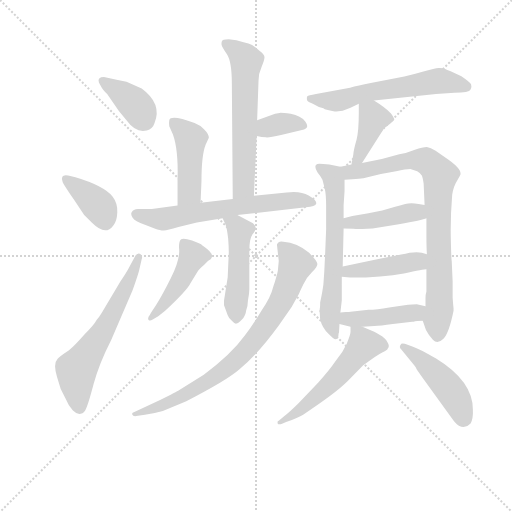
t = 0.00 s
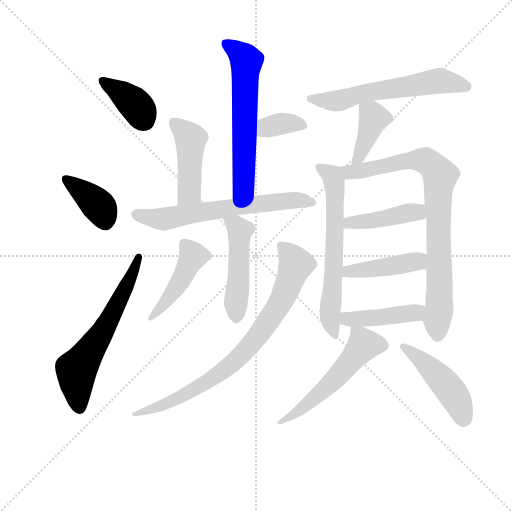
t = 2.57 s
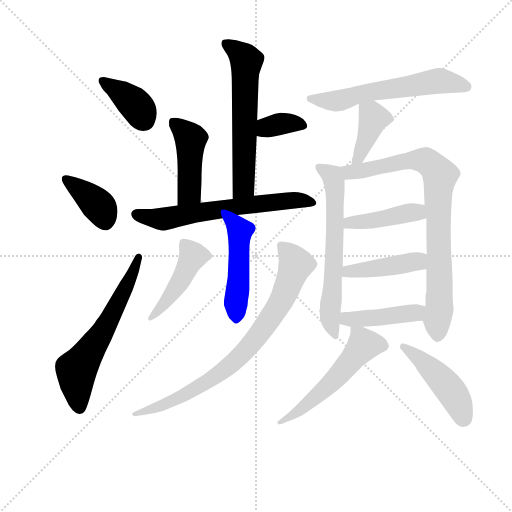
t = 5.15 s
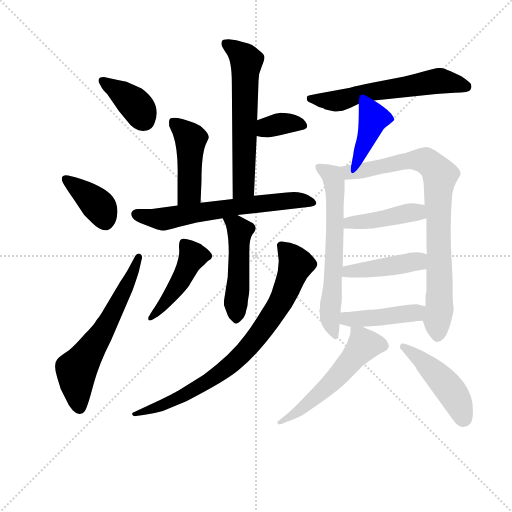
t = 7.72 s
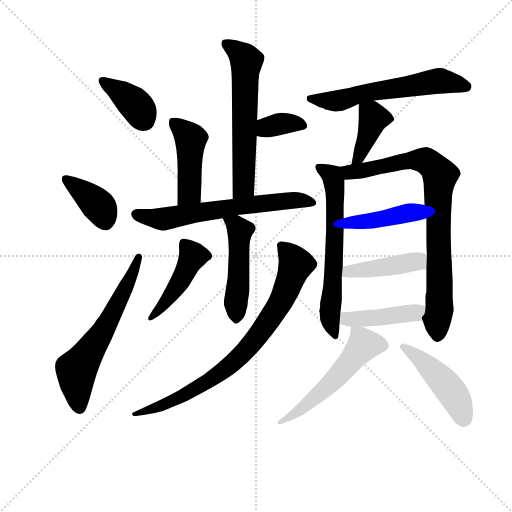
t = 10.30 s
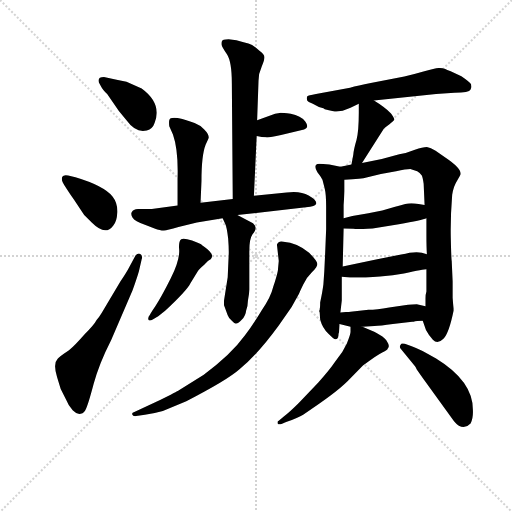
t = 12.87 s

The animated SVG that drew these frames (rendered in a browser with its animation timeline set to each time). Animation: 19 CSS @keyframes rules; one cycle of 12.87 s.

<svg version="1.1" viewBox="0 0 1024 1024" xmlns="http://www.w3.org/2000/svg">
  <g stroke="lightgray" stroke-dasharray="1,1" stroke-width="1" transform="scale(4, 4)">
    <line x1="0" y1="0" x2="256" y2="256"></line>
    <line x1="256" y1="0" x2="0" y2="256"></line>
    <line x1="128" y1="0" x2="128" y2="256"></line>
    <line x1="0" y1="128" x2="256" y2="128"></line>
  </g>
<g transform="scale(0.92, -0.92) translate(60, -900)">
   <style type="text/css">
    @keyframes keyframes0 {
      from {
       stroke: blue;
       stroke-dashoffset: 384;
       stroke-width: 128;
       }
       56% {
       animation-timing-function: step-end;
       stroke: blue;
       stroke-dashoffset: 0;
       stroke-width: 128;
       }
       to {
       stroke: black;
       stroke-width: 1024;
       }
       }
       #make-me-a-hanzi-animation-0 {
         animation: keyframes0 0.562500s both;
         animation-delay: 0.000000s;
         animation-timing-function: linear;
       }
    @keyframes keyframes1 {
      from {
       stroke: blue;
       stroke-dashoffset: 384;
       stroke-width: 128;
       }
       56% {
       animation-timing-function: step-end;
       stroke: blue;
       stroke-dashoffset: 0;
       stroke-width: 128;
       }
       to {
       stroke: black;
       stroke-width: 1024;
       }
       }
       #make-me-a-hanzi-animation-1 {
         animation: keyframes1 0.562500s both;
         animation-delay: 0.562500s;
         animation-timing-function: linear;
       }
    @keyframes keyframes2 {
      from {
       stroke: blue;
       stroke-dashoffset: 619;
       stroke-width: 128;
       }
       67% {
       animation-timing-function: step-end;
       stroke: blue;
       stroke-dashoffset: 0;
       stroke-width: 128;
       }
       to {
       stroke: black;
       stroke-width: 1024;
       }
       }
       #make-me-a-hanzi-animation-2 {
         animation: keyframes2 0.753743s both;
         animation-delay: 1.125000s;
         animation-timing-function: linear;
       }
    @keyframes keyframes3 {
      from {
       stroke: blue;
       stroke-dashoffset: 611;
       stroke-width: 128;
       }
       67% {
       animation-timing-function: step-end;
       stroke: blue;
       stroke-dashoffset: 0;
       stroke-width: 128;
       }
       to {
       stroke: black;
       stroke-width: 1024;
       }
       }
       #make-me-a-hanzi-animation-3 {
         animation: keyframes3 0.747233s both;
         animation-delay: 1.878743s;
         animation-timing-function: linear;
       }
    @keyframes keyframes4 {
      from {
       stroke: blue;
       stroke-dashoffset: 356;
       stroke-width: 128;
       }
       54% {
       animation-timing-function: step-end;
       stroke: blue;
       stroke-dashoffset: 0;
       stroke-width: 128;
       }
       to {
       stroke: black;
       stroke-width: 1024;
       }
       }
       #make-me-a-hanzi-animation-4 {
         animation: keyframes4 0.539714s both;
         animation-delay: 2.625977s;
         animation-timing-function: linear;
       }
    @keyframes keyframes5 {
      from {
       stroke: blue;
       stroke-dashoffset: 452;
       stroke-width: 128;
       }
       60% {
       animation-timing-function: step-end;
       stroke: blue;
       stroke-dashoffset: 0;
       stroke-width: 128;
       }
       to {
       stroke: black;
       stroke-width: 1024;
       }
       }
       #make-me-a-hanzi-animation-5 {
         animation: keyframes5 0.617839s both;
         animation-delay: 3.165690s;
         animation-timing-function: linear;
       }
    @keyframes keyframes6 {
      from {
       stroke: blue;
       stroke-dashoffset: 644;
       stroke-width: 128;
       }
       68% {
       animation-timing-function: step-end;
       stroke: blue;
       stroke-dashoffset: 0;
       stroke-width: 128;
       }
       to {
       stroke: black;
       stroke-width: 1024;
       }
       }
       #make-me-a-hanzi-animation-6 {
         animation: keyframes6 0.774089s both;
         animation-delay: 3.783529s;
         animation-timing-function: linear;
       }
    @keyframes keyframes7 {
      from {
       stroke: blue;
       stroke-dashoffset: 483;
       stroke-width: 128;
       }
       61% {
       animation-timing-function: step-end;
       stroke: blue;
       stroke-dashoffset: 0;
       stroke-width: 128;
       }
       to {
       stroke: black;
       stroke-width: 1024;
       }
       }
       #make-me-a-hanzi-animation-7 {
         animation: keyframes7 0.643066s both;
         animation-delay: 4.557617s;
         animation-timing-function: linear;
       }
    @keyframes keyframes8 {
      from {
       stroke: blue;
       stroke-dashoffset: 455;
       stroke-width: 128;
       }
       60% {
       animation-timing-function: step-end;
       stroke: blue;
       stroke-dashoffset: 0;
       stroke-width: 128;
       }
       to {
       stroke: black;
       stroke-width: 1024;
       }
       }
       #make-me-a-hanzi-animation-8 {
         animation: keyframes8 0.620280s both;
         animation-delay: 5.200684s;
         animation-timing-function: linear;
       }
    @keyframes keyframes9 {
      from {
       stroke: blue;
       stroke-dashoffset: 805;
       stroke-width: 128;
       }
       72% {
       animation-timing-function: step-end;
       stroke: blue;
       stroke-dashoffset: 0;
       stroke-width: 128;
       }
       to {
       stroke: black;
       stroke-width: 1024;
       }
       }
       #make-me-a-hanzi-animation-9 {
         animation: keyframes9 0.905111s both;
         animation-delay: 5.820964s;
         animation-timing-function: linear;
       }
    @keyframes keyframes10 {
      from {
       stroke: blue;
       stroke-dashoffset: 603;
       stroke-width: 128;
       }
       66% {
       animation-timing-function: step-end;
       stroke: blue;
       stroke-dashoffset: 0;
       stroke-width: 128;
       }
       to {
       stroke: black;
       stroke-width: 1024;
       }
       }
       #make-me-a-hanzi-animation-10 {
         animation: keyframes10 0.740723s both;
         animation-delay: 6.726074s;
         animation-timing-function: linear;
       }
    @keyframes keyframes11 {
      from {
       stroke: blue;
       stroke-dashoffset: 399;
       stroke-width: 128;
       }
       56% {
       animation-timing-function: step-end;
       stroke: blue;
       stroke-dashoffset: 0;
       stroke-width: 128;
       }
       to {
       stroke: black;
       stroke-width: 1024;
       }
       }
       #make-me-a-hanzi-animation-11 {
         animation: keyframes11 0.574707s both;
         animation-delay: 7.466797s;
         animation-timing-function: linear;
       }
    @keyframes keyframes12 {
      from {
       stroke: blue;
       stroke-dashoffset: 639;
       stroke-width: 128;
       }
       68% {
       animation-timing-function: step-end;
       stroke: blue;
       stroke-dashoffset: 0;
       stroke-width: 128;
       }
       to {
       stroke: black;
       stroke-width: 1024;
       }
       }
       #make-me-a-hanzi-animation-12 {
         animation: keyframes12 0.770020s both;
         animation-delay: 8.041504s;
         animation-timing-function: linear;
       }
    @keyframes keyframes13 {
      from {
       stroke: blue;
       stroke-dashoffset: 831;
       stroke-width: 128;
       }
       73% {
       animation-timing-function: step-end;
       stroke: blue;
       stroke-dashoffset: 0;
       stroke-width: 128;
       }
       to {
       stroke: black;
       stroke-width: 1024;
       }
       }
       #make-me-a-hanzi-animation-13 {
         animation: keyframes13 0.926270s both;
         animation-delay: 8.811523s;
         animation-timing-function: linear;
       }
    @keyframes keyframes14 {
      from {
       stroke: blue;
       stroke-dashoffset: 429;
       stroke-width: 128;
       }
       58% {
       animation-timing-function: step-end;
       stroke: blue;
       stroke-dashoffset: 0;
       stroke-width: 128;
       }
       to {
       stroke: black;
       stroke-width: 1024;
       }
       }
       #make-me-a-hanzi-animation-14 {
         animation: keyframes14 0.599121s both;
         animation-delay: 9.737793s;
         animation-timing-function: linear;
       }
    @keyframes keyframes15 {
      from {
       stroke: blue;
       stroke-dashoffset: 439;
       stroke-width: 128;
       }
       59% {
       animation-timing-function: step-end;
       stroke: blue;
       stroke-dashoffset: 0;
       stroke-width: 128;
       }
       to {
       stroke: black;
       stroke-width: 1024;
       }
       }
       #make-me-a-hanzi-animation-15 {
         animation: keyframes15 0.607259s both;
         animation-delay: 10.336914s;
         animation-timing-function: linear;
       }
    @keyframes keyframes16 {
      from {
       stroke: blue;
       stroke-dashoffset: 435;
       stroke-width: 128;
       }
       59% {
       animation-timing-function: step-end;
       stroke: blue;
       stroke-dashoffset: 0;
       stroke-width: 128;
       }
       to {
       stroke: black;
       stroke-width: 1024;
       }
       }
       #make-me-a-hanzi-animation-16 {
         animation: keyframes16 0.604004s both;
         animation-delay: 10.944173s;
         animation-timing-function: linear;
       }
    @keyframes keyframes17 {
      from {
       stroke: blue;
       stroke-dashoffset: 545;
       stroke-width: 128;
       }
       64% {
       animation-timing-function: step-end;
       stroke: blue;
       stroke-dashoffset: 0;
       stroke-width: 128;
       }
       to {
       stroke: black;
       stroke-width: 1024;
       }
       }
       #make-me-a-hanzi-animation-17 {
         animation: keyframes17 0.693522s both;
         animation-delay: 11.548177s;
         animation-timing-function: linear;
       }
    @keyframes keyframes18 {
      from {
       stroke: blue;
       stroke-dashoffset: 464;
       stroke-width: 128;
       }
       60% {
       animation-timing-function: step-end;
       stroke: blue;
       stroke-dashoffset: 0;
       stroke-width: 128;
       }
       to {
       stroke: black;
       stroke-width: 1024;
       }
       }
       #make-me-a-hanzi-animation-18 {
         animation: keyframes18 0.627604s both;
         animation-delay: 12.241699s;
         animation-timing-function: linear;
       }
</style>
<path d="M 166.0 732.5 Q 151.0 732.5 155.0 720.5 L 160.0 711.5 Q 163.0 705.5 173.0 695.5 L 198.0 659.5 L 215.0 638.5 Q 235.0 610.5 259.0 616.5 Q 272.0 619.5 276.0 632.5 Q 293.0 674.5 248.0 707.5 L 215.0 722.5 Q 197.0 726.5 186.0 728.5 L 166.0 732.5 Z" fill="lightgray"></path> 
<path d="M 101.0 465.5 L 123.0 432.5 L 140.0 415.5 Q 169.0 386.5 186.0 409.5 Q 194.0 417.5 195.0 438.0 Q 196.0 458.5 185.0 472.5 Q 165.0 496.5 104.0 514.5 L 88.0 518.5 Q 78.0 520.5 75.5 515.5 Q 73.0 510.5 76.5 503.5 Q 80.0 496.5 101.0 465.5 Z" fill="lightgray"></path> 
<path d="M 220.0 317.5 Q 216.0 309.5 202.0 288.5 L 161.0 219.5 Q 155.0 209.5 150.0 204.5 Q 145.0 194.5 124.0 173.5 Q 103.0 149.5 90.0 138.5 Q 66.0 122.5 65.0 119.5 Q 55.0 109.5 64.0 80.5 L 72.0 54.5 L 83.0 32.5 Q 89.0 17.5 98.0 8.0 Q 107.0 -1.5 115.5 0.5 Q 124.0 2.5 127.0 11.5 Q 132.0 21.5 143.5 65.0 Q 155.0 108.5 182.0 161.5 L 228.0 268.5 Q 238.0 296.5 242.0 310.5 L 248.0 336.5 Q 251.0 344.5 244.0 348.5 Q 238.0 350.5 234.0 343.5 L 220.0 317.5 Z" fill="lightgray"></path> 
<path d="M 437.0 814.5 Q 423.0 814.5 422.0 809.5 Q 421.0 804.5 422.0 801.5 Q 422.0 798.5 433.0 782.5 Q 444.0 766.5 444.0 718.5 L 446.0 467.5 C 446.0 437.5 491.0 444.5 492.0 474.5 L 498.0 604.5 L 499.0 638.5 L 502.0 724.5 Q 502.0 740.5 509.0 755.5 Q 515.0 769.5 515.0 775.5 Q 515.0 781.5 504.0 789.5 Q 491.0 802.5 480.0 805.5 Q 468.0 808.5 454.0 812.5 L 437.0 814.5 Z" fill="lightgray"></path> 
<path d="M 498.0 604.5 Q 510.0 601.5 518.0 601.5 Q 525.0 600.5 551.0 606.5 L 601.0 618.5 Q 613.0 622.5 604.0 635.5 Q 594.0 648.5 572.0 652.5 Q 549.0 655.5 548.0 654.5 L 538.0 652.5 L 499.0 638.5 C 471.0 628.5 469.0 611.5 498.0 604.5 Z" fill="lightgray"></path> 
<path d="M 376.0 459.5 L 378.0 506.5 Q 378.0 562.5 387.0 585.5 L 394.0 600.5 Q 394.0 608.5 384.0 618.5 Q 374.0 628.5 363.0 632.5 Q 311.0 651.5 308.0 638.5 Q 307.0 634.5 308.0 625.5 L 316.0 607.5 Q 328.0 573.5 326.0 510.5 L 326.0 453.5 C 326.0 423.5 375.0 429.5 376.0 459.5 Z" fill="lightgray"></path> 
<path d="M 446.0 467.5 L 376.0 459.5 L 326.0 453.5 L 270.0 445.5 L 240.0 445.5 Q 229.0 444.5 227.0 439.5 Q 223.0 435.5 228.0 427.0 Q 233.0 418.5 255.0 411.5 L 276.0 403.5 Q 290.0 398.5 296.5 399.0 Q 303.0 399.5 328.0 406.5 L 368.0 416.5 L 424.0 425.5 L 456.0 432.5 L 605.0 449.5 Q 626.0 450.5 627.5 457.5 Q 629.0 464.5 611.0 475.0 Q 593.0 485.5 563.0 481.5 L 492.0 474.5 L 446.0 467.5 Z" fill="lightgray"></path> 
<path d="M 424.0 425.5 L 430.0 412.5 Q 433.0 406.5 436.0 381.5 Q 438.0 355.5 437.0 342.5 L 435.0 297.5 L 427.0 246.5 L 427.0 236.5 L 435.0 214.5 Q 437.0 208.5 444.0 202.5 Q 450.0 195.5 454.0 196.5 Q 458.0 197.5 466.0 205.5 Q 474.0 213.5 475.0 224.5 Q 479.0 235.5 479.0 246.5 Q 482.0 261.5 482.0 270.5 L 482.0 354.5 Q 482.0 380.5 489.0 390.5 Q 496.0 399.5 496.0 404.5 Q 496.0 408.5 490.0 414.5 L 456.0 432.5 C 429.0 446.5 411.0 452.5 424.0 425.5 Z" fill="lightgray"></path> 
<path d="M 263.0 204.5 Q 266.0 201.5 272.0 205.5 L 284.0 212.5 L 299.0 224.5 Q 347.0 269.5 354.0 284.5 L 370.0 310.5 Q 373.0 315.5 384.0 324.5 Q 393.0 334.5 398.0 336.5 Q 405.0 344.5 395.5 354.0 Q 386.0 363.5 380.0 366.5 Q 376.0 370.5 357.5 377.0 Q 339.0 383.5 334.0 380.0 Q 329.0 376.5 329.0 362.5 Q 333.0 338.5 311.5 295.5 Q 290.0 252.5 278.0 235.0 Q 266.0 217.5 266.0 215.5 Q 260.0 208.5 263.0 204.5 Z" fill="lightgray"></path> 
<path d="M 544.0 311.5 Q 542.0 300.5 534.0 276.5 Q 529.0 254.5 509.0 225.5 Q 491.0 195.5 473.0 171.5 Q 442.0 128.5 383.0 85.5 L 329.0 51.5 Q 325.0 48.5 288.0 30.5 L 232.0 4.5 Q 226.0 3.5 227.5 -1.0 Q 229.0 -5.5 236.0 -4.5 L 255.0 -1.5 Q 273.0 0.5 294.0 6.5 L 345.0 27.5 Q 434.0 73.5 460.0 96.5 Q 500.0 129.5 546.0 192.5 L 574.0 232.5 L 590.0 261.5 Q 591.0 264.5 599.0 281.0 Q 607.0 297.5 618.5 308.5 Q 630.0 319.5 630.0 326.0 Q 630.0 332.5 612.0 350.5 Q 586.0 372.5 556.0 374.5 Q 546.0 377.5 542.0 368.5 L 546.0 332.5 L 544.0 311.5 Z" fill="lightgray"></path> 
<path d="M 753.0 681.5 L 888.0 695.5 L 928.0 698.5 Q 960.0 698.5 963.0 705.5 Q 966.0 712.5 964.0 717.0 Q 962.0 721.5 943.0 734.5 Q 914.0 747.5 908.0 750.0 Q 902.0 752.5 893.5 752.0 Q 885.0 751.5 862.5 745.0 Q 840.0 738.5 819.0 733.5 L 746.0 719.5 Q 718.0 713.5 701.0 709.5 L 627.0 695.5 Q 610.0 692.5 608.0 690.5 Q 606.0 685.5 607.5 682.0 Q 609.0 678.5 620.0 674.5 Q 633.0 666.5 643.0 664.5 L 646.0 662.5 Q 666.0 657.5 671.0 657.5 L 685.0 659.5 L 702.0 665.5 L 720.0 674.5 L 753.0 681.5 Z" fill="lightgray"></path> 
<path d="M 727.0 545.5 L 774.0 619.5 Q 776.0 622.5 786.0 629.5 Q 796.0 636.5 797.0 639.5 Q 798.0 642.5 790.0 653.5 Q 776.0 667.5 753.0 681.5 C 728.0 697.5 720.0 702.5 720.0 674.5 L 720.0 655.5 Q 720.0 615.5 715.0 595.5 Q 709.0 575.5 708.0 563.5 L 704.0 542.5 C 698.0 513.5 711.0 520.5 727.0 545.5 Z" fill="lightgray"></path> 
<path d="M 680.0 537.5 L 656.0 542.5 Q 633.0 544.5 630.0 543.5 Q 621.0 540.5 630.0 525.5 Q 638.0 515.5 641.0 509.5 L 646.0 489.5 Q 649.0 477.5 649.0 450.5 L 649.0 401.5 L 647.0 352.5 L 645.0 310.5 L 643.0 281.5 Q 641.0 265.5 636.0 242.5 Q 636.0 231.5 635.0 228.5 L 635.0 226.5 Q 634.0 224.5 634.0 223.5 L 635.0 220.5 L 636.0 205.5 Q 641.0 186.5 654.0 174.5 Q 666.0 162.5 669.0 162.5 Q 676.0 162.5 676.0 174.5 L 677.0 177.5 L 678.0 195.5 L 680.0 220.5 L 683.0 246.5 L 683.0 298.5 L 685.0 320.5 L 687.0 403.5 L 687.0 425.5 L 687.0 454.5 L 689.0 484.5 L 689.0 509.5 C 689.0 535.5 689.0 535.5 680.0 537.5 Z" fill="lightgray"></path> 
<path d="M 859.0 202.5 L 866.0 182.5 Q 871.0 172.5 881.0 161.5 Q 891.0 150.5 904.0 163.5 Q 916.0 175.5 926.0 224.5 L 926.0 229.5 L 925.0 239.5 L 924.0 252.5 L 924.0 288.5 L 922.0 332.5 Q 921.0 337.5 920.0 382.5 Q 919.0 426.5 923.0 476.5 Q 926.0 495.5 934.0 507.5 Q 941.0 519.5 941.0 520.5 Q 944.0 533.5 908.0 557.5 L 887.0 572.5 Q 876.0 579.5 868.0 580.5 Q 859.0 580.5 842.0 574.5 Q 825.0 567.5 808.0 564.5 L 770.0 554.5 L 727.0 545.5 L 704.0 542.5 L 680.0 537.5 C 651.0 531.5 659.0 507.5 689.0 509.5 L 706.0 510.5 Q 708.0 510.5 730.0 512.5 L 768.0 521.5 L 801.0 527.5 Q 823.0 532.5 832.0 532.5 L 847.0 527.5 Q 855.0 522.5 857.0 518.5 Q 859.0 514.5 861.0 500.5 L 863.0 454.5 L 867.0 425.5 L 867.0 388.5 Q 867.0 362.5 868.0 347.5 L 867.0 314.5 L 867.0 266.5 Q 865.0 260.5 865.0 251.5 L 865.0 234.5 C 865.0 204.5 853.0 219.5 859.0 202.5 Z" fill="lightgray"></path> 
<path d="M 687.0 403.5 L 708.0 402.5 Q 711.0 401.5 750.0 403.5 L 807.0 412.5 Q 858.0 421.5 867.0 425.5 C 895.0 435.5 893.0 449.5 863.0 454.5 L 850.0 456.5 Q 833.0 459.5 821.0 456.5 Q 809.0 452.5 799.0 450.5 L 771.0 442.5 Q 753.0 438.5 741.0 436.5 L 706.0 430.5 L 687.0 425.5 C 658.0 417.5 657.0 404.5 687.0 403.5 Z" fill="lightgray"></path> 
<path d="M 683.0 298.5 L 701.0 296.5 Q 773.0 296.5 818.0 305.5 Q 862.0 314.5 867.0 314.5 C 897.0 318.5 897.0 339.5 868.0 347.5 L 857.0 350.5 Q 842.0 354.5 812.0 346.5 L 760.0 336.5 L 685.0 320.5 C 656.0 314.5 653.0 301.5 683.0 298.5 Z" fill="lightgray"></path> 
<path d="M 678.0 195.5 L 702.0 189.5 L 728.0 189.5 L 754.0 191.5 Q 766.0 191.5 794.0 195.5 L 836.0 200.5 L 839.0 200.5 Q 845.0 202.5 859.0 202.5 C 889.0 203.5 894.0 228.5 865.0 234.5 L 846.0 238.5 Q 834.0 238.5 827.0 237.5 L 786.0 231.5 Q 759.0 226.5 741.0 226.5 L 702.0 222.5 Q 700.0 221.5 692.0 221.5 L 680.0 220.5 C 650.0 218.5 649.0 202.5 678.0 195.5 Z" fill="lightgray"></path> 
<path d="M 702.0 189.5 L 702.0 178.5 Q 702.0 173.5 694.0 153.5 Q 685.0 133.5 670.0 115.5 Q 655.0 93.5 632.0 68.5 L 590.0 24.5 Q 571.0 5.5 557.0 -5.5 L 546.0 -14.5 Q 542.0 -15.5 544.0 -21.5 Q 547.0 -23.5 552.0 -21.5 L 562.0 -17.5 Q 589.0 -7.5 599.0 -1.5 Q 669.0 44.5 696.0 71.5 L 729.0 105.5 Q 761.0 129.5 772.0 134.5 Q 782.0 138.5 783.0 142.5 Q 788.0 147.5 782.0 156.5 Q 779.0 164.5 765.0 172.5 Q 751.0 180.5 747.0 181.5 L 728.0 189.5 C 702.0 200.5 702.0 200.5 702.0 189.5 Z" fill="lightgray"></path> 
<path d="M 840.0 106.5 Q 844.0 102.5 846.0 96.5 L 859.0 78.5 L 927.0 -15.5 Q 946.0 -38.5 963.0 -20.5 Q 969.0 -9.5 968.0 9.5 Q 968.0 71.5 888.0 120.5 Q 851.0 142.5 835.0 147.5 L 820.0 152.5 Q 812.0 154.5 811.0 150.5 Q 807.0 145.5 812.0 140.5 L 840.0 106.5 Z" fill="lightgray"></path> 
      <clipPath id="make-me-a-hanzi-clip-0">
      <path d="M 166.0 732.5 Q 151.0 732.5 155.0 720.5 L 160.0 711.5 Q 163.0 705.5 173.0 695.5 L 198.0 659.5 L 215.0 638.5 Q 235.0 610.5 259.0 616.5 Q 272.0 619.5 276.0 632.5 Q 293.0 674.5 248.0 707.5 L 215.0 722.5 Q 197.0 726.5 186.0 728.5 L 166.0 732.5 Z" fill="lightgray"></path>
      </clipPath>
      <path clip-path="url(#make-me-a-hanzi-clip-0)" d="M 163.0 724.5 L 228.0 678.5 L 255.0 638.5 " fill="none" id="make-me-a-hanzi-animation-0" stroke-dasharray="256 512" stroke-linecap="round"></path>

      <clipPath id="make-me-a-hanzi-clip-1">
      <path d="M 101.0 465.5 L 123.0 432.5 L 140.0 415.5 Q 169.0 386.5 186.0 409.5 Q 194.0 417.5 195.0 438.0 Q 196.0 458.5 185.0 472.5 Q 165.0 496.5 104.0 514.5 L 88.0 518.5 Q 78.0 520.5 75.5 515.5 Q 73.0 510.5 76.5 503.5 Q 80.0 496.5 101.0 465.5 Z" fill="lightgray"></path>
      </clipPath>
      <path clip-path="url(#make-me-a-hanzi-clip-1)" d="M 83.0 510.5 L 156.0 451.5 L 168.0 419.5 " fill="none" id="make-me-a-hanzi-animation-1" stroke-dasharray="256 512" stroke-linecap="round"></path>

      <clipPath id="make-me-a-hanzi-clip-2">
      <path d="M 220.0 317.5 Q 216.0 309.5 202.0 288.5 L 161.0 219.5 Q 155.0 209.5 150.0 204.5 Q 145.0 194.5 124.0 173.5 Q 103.0 149.5 90.0 138.5 Q 66.0 122.5 65.0 119.5 Q 55.0 109.5 64.0 80.5 L 72.0 54.5 L 83.0 32.5 Q 89.0 17.5 98.0 8.0 Q 107.0 -1.5 115.5 0.5 Q 124.0 2.5 127.0 11.5 Q 132.0 21.5 143.5 65.0 Q 155.0 108.5 182.0 161.5 L 228.0 268.5 Q 238.0 296.5 242.0 310.5 L 248.0 336.5 Q 251.0 344.5 244.0 348.5 Q 238.0 350.5 234.0 343.5 L 220.0 317.5 Z" fill="lightgray"></path>
      </clipPath>
      <path clip-path="url(#make-me-a-hanzi-clip-2)" d="M 113.0 15.5 L 106.0 96.5 L 170.0 190.5 L 218.0 281.5 L 242.0 341.5 " fill="none" id="make-me-a-hanzi-animation-2" stroke-dasharray="491 982" stroke-linecap="round"></path>

      <clipPath id="make-me-a-hanzi-clip-3">
      <path d="M 437.0 814.5 Q 423.0 814.5 422.0 809.5 Q 421.0 804.5 422.0 801.5 Q 422.0 798.5 433.0 782.5 Q 444.0 766.5 444.0 718.5 L 446.0 467.5 C 446.0 437.5 491.0 444.5 492.0 474.5 L 498.0 604.5 L 499.0 638.5 L 502.0 724.5 Q 502.0 740.5 509.0 755.5 Q 515.0 769.5 515.0 775.5 Q 515.0 781.5 504.0 789.5 Q 491.0 802.5 480.0 805.5 Q 468.0 808.5 454.0 812.5 L 437.0 814.5 Z" fill="lightgray"></path>
      </clipPath>
      <path clip-path="url(#make-me-a-hanzi-clip-3)" d="M 432.0 804.5 L 475.0 768.5 L 469.0 495.5 L 453.0 475.5 " fill="none" id="make-me-a-hanzi-animation-3" stroke-dasharray="483 966" stroke-linecap="round"></path>

      <clipPath id="make-me-a-hanzi-clip-4">
      <path d="M 498.0 604.5 Q 510.0 601.5 518.0 601.5 Q 525.0 600.5 551.0 606.5 L 601.0 618.5 Q 613.0 622.5 604.0 635.5 Q 594.0 648.5 572.0 652.5 Q 549.0 655.5 548.0 654.5 L 538.0 652.5 L 499.0 638.5 C 471.0 628.5 469.0 611.5 498.0 604.5 Z" fill="lightgray"></path>
      </clipPath>
      <path clip-path="url(#make-me-a-hanzi-clip-4)" d="M 505.0 609.5 L 526.0 624.5 L 548.0 630.5 L 599.0 627.5 " fill="none" id="make-me-a-hanzi-animation-4" stroke-dasharray="228 456" stroke-linecap="round"></path>

      <clipPath id="make-me-a-hanzi-clip-5">
      <path d="M 376.0 459.5 L 378.0 506.5 Q 378.0 562.5 387.0 585.5 L 394.0 600.5 Q 394.0 608.5 384.0 618.5 Q 374.0 628.5 363.0 632.5 Q 311.0 651.5 308.0 638.5 Q 307.0 634.5 308.0 625.5 L 316.0 607.5 Q 328.0 573.5 326.0 510.5 L 326.0 453.5 C 326.0 423.5 375.0 429.5 376.0 459.5 Z" fill="lightgray"></path>
      </clipPath>
      <path clip-path="url(#make-me-a-hanzi-clip-5)" d="M 318.0 632.5 L 354.0 597.5 L 352.0 482.5 L 331.0 460.5 " fill="none" id="make-me-a-hanzi-animation-5" stroke-dasharray="324 648" stroke-linecap="round"></path>

      <clipPath id="make-me-a-hanzi-clip-6">
      <path d="M 446.0 467.5 L 376.0 459.5 L 326.0 453.5 L 270.0 445.5 L 240.0 445.5 Q 229.0 444.5 227.0 439.5 Q 223.0 435.5 228.0 427.0 Q 233.0 418.5 255.0 411.5 L 276.0 403.5 Q 290.0 398.5 296.5 399.0 Q 303.0 399.5 328.0 406.5 L 368.0 416.5 L 424.0 425.5 L 456.0 432.5 L 605.0 449.5 Q 626.0 450.5 627.5 457.5 Q 629.0 464.5 611.0 475.0 Q 593.0 485.5 563.0 481.5 L 492.0 474.5 L 446.0 467.5 Z" fill="lightgray"></path>
      </clipPath>
      <path clip-path="url(#make-me-a-hanzi-clip-6)" d="M 237.0 434.5 L 289.0 423.5 L 501.0 457.5 L 571.0 464.5 L 621.0 459.5 " fill="none" id="make-me-a-hanzi-animation-6" stroke-dasharray="516 1032" stroke-linecap="round"></path>

      <clipPath id="make-me-a-hanzi-clip-7">
      <path d="M 424.0 425.5 L 430.0 412.5 Q 433.0 406.5 436.0 381.5 Q 438.0 355.5 437.0 342.5 L 435.0 297.5 L 427.0 246.5 L 427.0 236.5 L 435.0 214.5 Q 437.0 208.5 444.0 202.5 Q 450.0 195.5 454.0 196.5 Q 458.0 197.5 466.0 205.5 Q 474.0 213.5 475.0 224.5 Q 479.0 235.5 479.0 246.5 Q 482.0 261.5 482.0 270.5 L 482.0 354.5 Q 482.0 380.5 489.0 390.5 Q 496.0 399.5 496.0 404.5 Q 496.0 408.5 490.0 414.5 L 456.0 432.5 C 429.0 446.5 411.0 452.5 424.0 425.5 Z" fill="lightgray"></path>
      </clipPath>
      <path clip-path="url(#make-me-a-hanzi-clip-7)" d="M 431.0 420.5 L 443.0 417.5 L 460.0 399.5 L 454.0 209.5 " fill="none" id="make-me-a-hanzi-animation-7" stroke-dasharray="355 710" stroke-linecap="round"></path>

      <clipPath id="make-me-a-hanzi-clip-8">
      <path d="M 263.0 204.5 Q 266.0 201.5 272.0 205.5 L 284.0 212.5 L 299.0 224.5 Q 347.0 269.5 354.0 284.5 L 370.0 310.5 Q 373.0 315.5 384.0 324.5 Q 393.0 334.5 398.0 336.5 Q 405.0 344.5 395.5 354.0 Q 386.0 363.5 380.0 366.5 Q 376.0 370.5 357.5 377.0 Q 339.0 383.5 334.0 380.0 Q 329.0 376.5 329.0 362.5 Q 333.0 338.5 311.5 295.5 Q 290.0 252.5 278.0 235.0 Q 266.0 217.5 266.0 215.5 Q 260.0 208.5 263.0 204.5 Z" fill="lightgray"></path>
      </clipPath>
      <path clip-path="url(#make-me-a-hanzi-clip-8)" d="M 339.0 372.5 L 359.0 342.5 L 319.0 268.5 L 267.0 209.5 " fill="none" id="make-me-a-hanzi-animation-8" stroke-dasharray="327 654" stroke-linecap="round"></path>

      <clipPath id="make-me-a-hanzi-clip-9">
      <path d="M 544.0 311.5 Q 542.0 300.5 534.0 276.5 Q 529.0 254.5 509.0 225.5 Q 491.0 195.5 473.0 171.5 Q 442.0 128.5 383.0 85.5 L 329.0 51.5 Q 325.0 48.5 288.0 30.5 L 232.0 4.5 Q 226.0 3.5 227.5 -1.0 Q 229.0 -5.5 236.0 -4.5 L 255.0 -1.5 Q 273.0 0.5 294.0 6.5 L 345.0 27.5 Q 434.0 73.5 460.0 96.5 Q 500.0 129.5 546.0 192.5 L 574.0 232.5 L 590.0 261.5 Q 591.0 264.5 599.0 281.0 Q 607.0 297.5 618.5 308.5 Q 630.0 319.5 630.0 326.0 Q 630.0 332.5 612.0 350.5 Q 586.0 372.5 556.0 374.5 Q 546.0 377.5 542.0 368.5 L 546.0 332.5 L 544.0 311.5 Z" fill="lightgray"></path>
      </clipPath>
      <path clip-path="url(#make-me-a-hanzi-clip-9)" d="M 552.0 363.5 L 578.0 336.5 L 582.0 323.5 L 543.0 231.5 L 477.0 141.5 L 438.0 103.5 L 366.0 54.5 L 296.0 19.5 L 233.0 -0.5 " fill="none" id="make-me-a-hanzi-animation-9" stroke-dasharray="677 1354" stroke-linecap="round"></path>

      <clipPath id="make-me-a-hanzi-clip-10">
      <path d="M 753.0 681.5 L 888.0 695.5 L 928.0 698.5 Q 960.0 698.5 963.0 705.5 Q 966.0 712.5 964.0 717.0 Q 962.0 721.5 943.0 734.5 Q 914.0 747.5 908.0 750.0 Q 902.0 752.5 893.5 752.0 Q 885.0 751.5 862.5 745.0 Q 840.0 738.5 819.0 733.5 L 746.0 719.5 Q 718.0 713.5 701.0 709.5 L 627.0 695.5 Q 610.0 692.5 608.0 690.5 Q 606.0 685.5 607.5 682.0 Q 609.0 678.5 620.0 674.5 Q 633.0 666.5 643.0 664.5 L 646.0 662.5 Q 666.0 657.5 671.0 657.5 L 685.0 659.5 L 702.0 665.5 L 720.0 674.5 L 753.0 681.5 Z" fill="lightgray"></path>
      </clipPath>
      <path clip-path="url(#make-me-a-hanzi-clip-10)" d="M 613.0 685.5 L 675.0 680.5 L 741.0 699.5 L 897.0 724.5 L 954.0 712.5 " fill="none" id="make-me-a-hanzi-animation-10" stroke-dasharray="475 950" stroke-linecap="round"></path>

      <clipPath id="make-me-a-hanzi-clip-11">
      <path d="M 727.0 545.5 L 774.0 619.5 Q 776.0 622.5 786.0 629.5 Q 796.0 636.5 797.0 639.5 Q 798.0 642.5 790.0 653.5 Q 776.0 667.5 753.0 681.5 C 728.0 697.5 720.0 702.5 720.0 674.5 L 720.0 655.5 Q 720.0 615.5 715.0 595.5 Q 709.0 575.5 708.0 563.5 L 704.0 542.5 C 698.0 513.5 711.0 520.5 727.0 545.5 Z" fill="lightgray"></path>
      </clipPath>
      <path clip-path="url(#make-me-a-hanzi-clip-11)" d="M 727.0 669.5 L 752.0 643.5 L 726.0 572.5 L 709.0 546.5 " fill="none" id="make-me-a-hanzi-animation-11" stroke-dasharray="271 542" stroke-linecap="round"></path>

      <clipPath id="make-me-a-hanzi-clip-12">
      <path d="M 680.0 537.5 L 656.0 542.5 Q 633.0 544.5 630.0 543.5 Q 621.0 540.5 630.0 525.5 Q 638.0 515.5 641.0 509.5 L 646.0 489.5 Q 649.0 477.5 649.0 450.5 L 649.0 401.5 L 647.0 352.5 L 645.0 310.5 L 643.0 281.5 Q 641.0 265.5 636.0 242.5 Q 636.0 231.5 635.0 228.5 L 635.0 226.5 Q 634.0 224.5 634.0 223.5 L 635.0 220.5 L 636.0 205.5 Q 641.0 186.5 654.0 174.5 Q 666.0 162.5 669.0 162.5 Q 676.0 162.5 676.0 174.5 L 677.0 177.5 L 678.0 195.5 L 680.0 220.5 L 683.0 246.5 L 683.0 298.5 L 685.0 320.5 L 687.0 403.5 L 687.0 425.5 L 687.0 454.5 L 689.0 484.5 L 689.0 509.5 C 689.0 535.5 689.0 535.5 680.0 537.5 Z" fill="lightgray"></path>
      </clipPath>
      <path clip-path="url(#make-me-a-hanzi-clip-12)" d="M 634.0 535.5 L 658.0 521.5 L 667.0 503.5 L 667.0 355.5 L 657.0 214.5 L 670.0 170.5 " fill="none" id="make-me-a-hanzi-animation-12" stroke-dasharray="511 1022" stroke-linecap="round"></path>

      <clipPath id="make-me-a-hanzi-clip-13">
      <path d="M 859.0 202.5 L 866.0 182.5 Q 871.0 172.5 881.0 161.5 Q 891.0 150.5 904.0 163.5 Q 916.0 175.5 926.0 224.5 L 926.0 229.5 L 925.0 239.5 L 924.0 252.5 L 924.0 288.5 L 922.0 332.5 Q 921.0 337.5 920.0 382.5 Q 919.0 426.5 923.0 476.5 Q 926.0 495.5 934.0 507.5 Q 941.0 519.5 941.0 520.5 Q 944.0 533.5 908.0 557.5 L 887.0 572.5 Q 876.0 579.5 868.0 580.5 Q 859.0 580.5 842.0 574.5 Q 825.0 567.5 808.0 564.5 L 770.0 554.5 L 727.0 545.5 L 704.0 542.5 L 680.0 537.5 C 651.0 531.5 659.0 507.5 689.0 509.5 L 706.0 510.5 Q 708.0 510.5 730.0 512.5 L 768.0 521.5 L 801.0 527.5 Q 823.0 532.5 832.0 532.5 L 847.0 527.5 Q 855.0 522.5 857.0 518.5 Q 859.0 514.5 861.0 500.5 L 863.0 454.5 L 867.0 425.5 L 867.0 388.5 Q 867.0 362.5 868.0 347.5 L 867.0 314.5 L 867.0 266.5 Q 865.0 260.5 865.0 251.5 L 865.0 234.5 C 865.0 204.5 853.0 219.5 859.0 202.5 Z" fill="lightgray"></path>
      </clipPath>
      <path clip-path="url(#make-me-a-hanzi-clip-13)" d="M 687.0 532.5 L 708.0 526.5 L 857.0 552.5 L 875.0 544.5 L 897.0 519.5 L 892.0 478.5 L 892.0 170.5 " fill="none" id="make-me-a-hanzi-animation-13" stroke-dasharray="703 1406" stroke-linecap="round"></path>

      <clipPath id="make-me-a-hanzi-clip-14">
      <path d="M 687.0 403.5 L 708.0 402.5 Q 711.0 401.5 750.0 403.5 L 807.0 412.5 Q 858.0 421.5 867.0 425.5 C 895.0 435.5 893.0 449.5 863.0 454.5 L 850.0 456.5 Q 833.0 459.5 821.0 456.5 Q 809.0 452.5 799.0 450.5 L 771.0 442.5 Q 753.0 438.5 741.0 436.5 L 706.0 430.5 L 687.0 425.5 C 658.0 417.5 657.0 404.5 687.0 403.5 Z" fill="lightgray"></path>
      </clipPath>
      <path clip-path="url(#make-me-a-hanzi-clip-14)" d="M 693.0 409.5 L 700.0 415.5 L 755.0 420.5 L 830.0 437.5 L 861.0 432.5 " fill="none" id="make-me-a-hanzi-animation-14" stroke-dasharray="301 602" stroke-linecap="round"></path>

      <clipPath id="make-me-a-hanzi-clip-15">
      <path d="M 683.0 298.5 L 701.0 296.5 Q 773.0 296.5 818.0 305.5 Q 862.0 314.5 867.0 314.5 C 897.0 318.5 897.0 339.5 868.0 347.5 L 857.0 350.5 Q 842.0 354.5 812.0 346.5 L 760.0 336.5 L 685.0 320.5 C 656.0 314.5 653.0 301.5 683.0 298.5 Z" fill="lightgray"></path>
      </clipPath>
      <path clip-path="url(#make-me-a-hanzi-clip-15)" d="M 688.0 303.5 L 698.0 310.5 L 848.0 331.5 L 864.0 320.5 " fill="none" id="make-me-a-hanzi-animation-15" stroke-dasharray="311 622" stroke-linecap="round"></path>

      <clipPath id="make-me-a-hanzi-clip-16">
      <path d="M 678.0 195.5 L 702.0 189.5 L 728.0 189.5 L 754.0 191.5 Q 766.0 191.5 794.0 195.5 L 836.0 200.5 L 839.0 200.5 Q 845.0 202.5 859.0 202.5 C 889.0 203.5 894.0 228.5 865.0 234.5 L 846.0 238.5 Q 834.0 238.5 827.0 237.5 L 786.0 231.5 Q 759.0 226.5 741.0 226.5 L 702.0 222.5 Q 700.0 221.5 692.0 221.5 L 680.0 220.5 C 650.0 218.5 649.0 202.5 678.0 195.5 Z" fill="lightgray"></path>
      </clipPath>
      <path clip-path="url(#make-me-a-hanzi-clip-16)" d="M 687.0 213.5 L 694.0 206.5 L 769.0 210.5 L 844.0 220.5 L 859.0 230.5 " fill="none" id="make-me-a-hanzi-animation-16" stroke-dasharray="307 614" stroke-linecap="round"></path>

      <clipPath id="make-me-a-hanzi-clip-17">
      <path d="M 702.0 189.5 L 702.0 178.5 Q 702.0 173.5 694.0 153.5 Q 685.0 133.5 670.0 115.5 Q 655.0 93.5 632.0 68.5 L 590.0 24.5 Q 571.0 5.5 557.0 -5.5 L 546.0 -14.5 Q 542.0 -15.5 544.0 -21.5 Q 547.0 -23.5 552.0 -21.5 L 562.0 -17.5 Q 589.0 -7.5 599.0 -1.5 Q 669.0 44.5 696.0 71.5 L 729.0 105.5 Q 761.0 129.5 772.0 134.5 Q 782.0 138.5 783.0 142.5 Q 788.0 147.5 782.0 156.5 Q 779.0 164.5 765.0 172.5 Q 751.0 180.5 747.0 181.5 L 728.0 189.5 C 702.0 200.5 702.0 200.5 702.0 189.5 Z" fill="lightgray"></path>
      </clipPath>
      <path clip-path="url(#make-me-a-hanzi-clip-17)" d="M 709.0 184.5 L 729.0 148.5 L 695.0 105.5 L 601.0 13.5 L 548.0 -18.5 " fill="none" id="make-me-a-hanzi-animation-17" stroke-dasharray="417 834" stroke-linecap="round"></path>

      <clipPath id="make-me-a-hanzi-clip-18">
      <path d="M 840.0 106.5 Q 844.0 102.5 846.0 96.5 L 859.0 78.5 L 927.0 -15.5 Q 946.0 -38.5 963.0 -20.5 Q 969.0 -9.5 968.0 9.5 Q 968.0 71.5 888.0 120.5 Q 851.0 142.5 835.0 147.5 L 820.0 152.5 Q 812.0 154.5 811.0 150.5 Q 807.0 145.5 812.0 140.5 L 840.0 106.5 Z" fill="lightgray"></path>
      </clipPath>
      <path clip-path="url(#make-me-a-hanzi-clip-18)" d="M 817.0 146.5 L 855.0 118.5 L 906.0 67.5 L 932.0 31.5 L 948.0 -9.5 " fill="none" id="make-me-a-hanzi-animation-18" stroke-dasharray="336 672" stroke-linecap="round"></path>

</g>
</svg>
